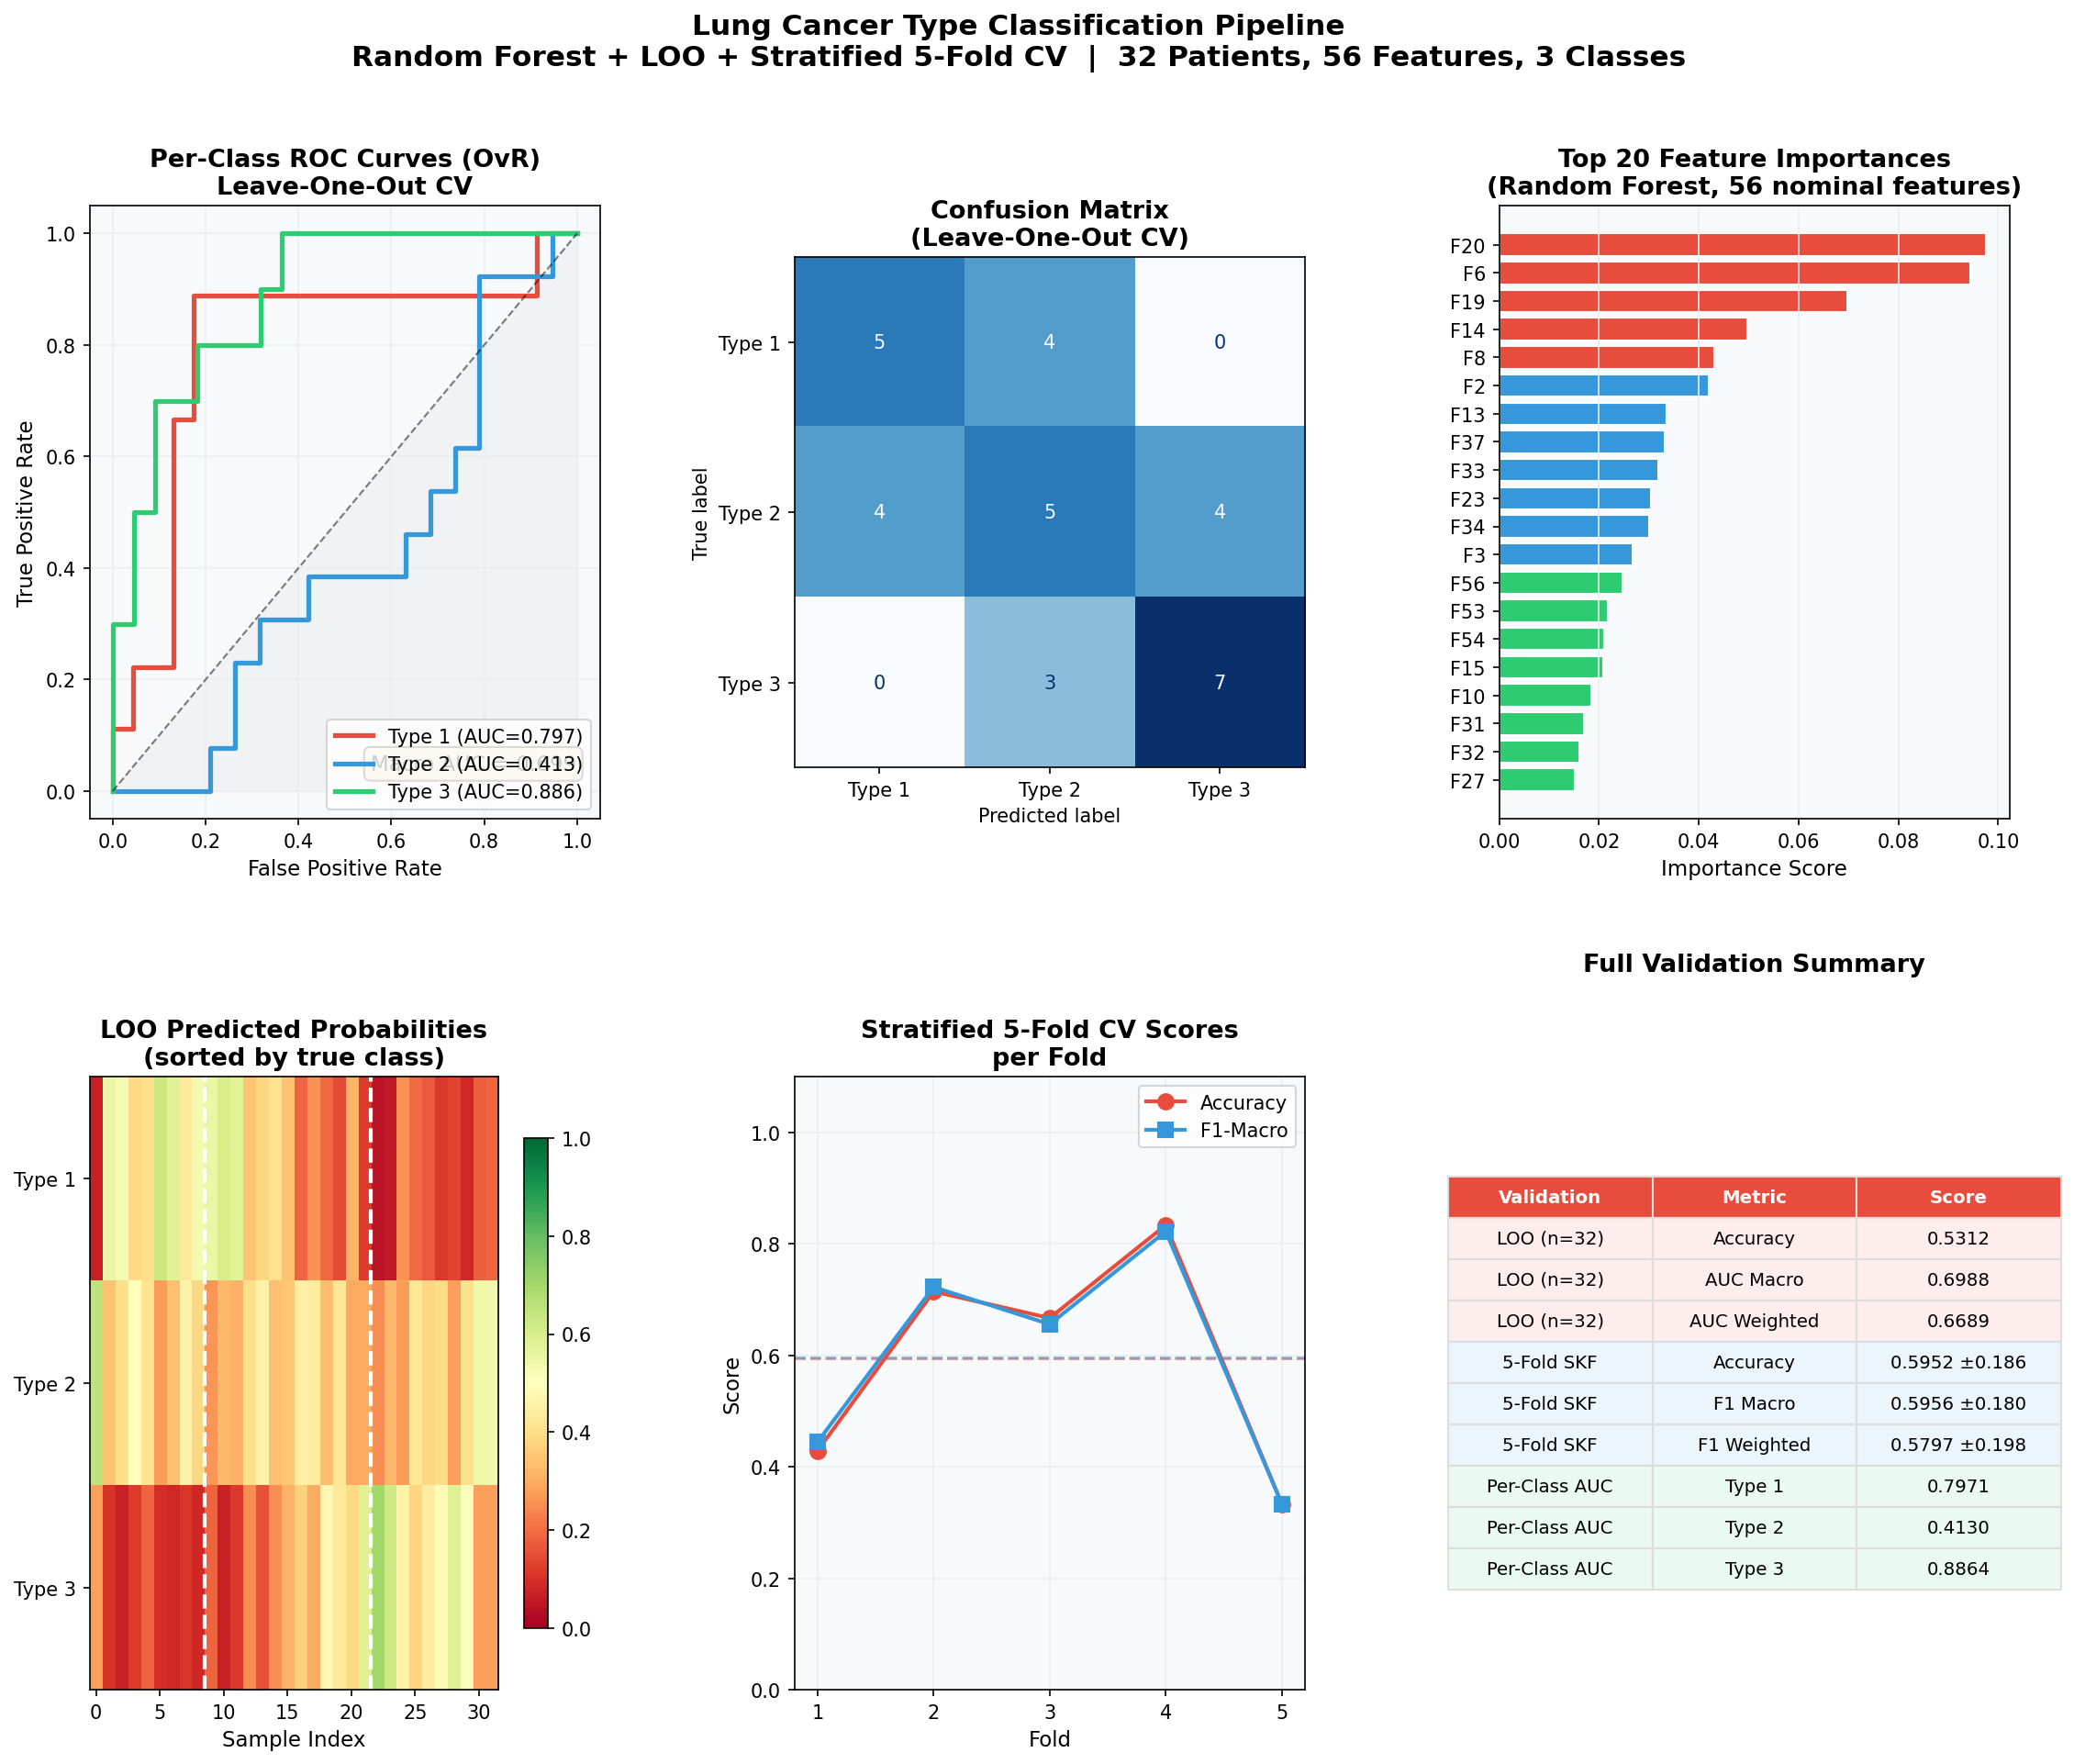

Write the Python code that produced this figure.
"""
=============================================================
  LUNG CANCER TYPE CLASSIFICATION PIPELINE
  Dataset: UCI Lung Cancer (32 instances, 56 features, 3 classes)
  Target: Lung cancer type (1, 2, 3)
  Techniques: Leave-One-Out CV (small dataset), Stratified K-Fold,
              SVM + RF ensemble, missing value imputation
=============================================================
"""

import numpy as np
import pandas as pd
import matplotlib
matplotlib.use('Agg')
import matplotlib.pyplot as plt
import matplotlib.gridspec as gridspec
import seaborn as sns
import warnings
warnings.filterwarnings('ignore')

from sklearn.ensemble import RandomForestClassifier, VotingClassifier
from sklearn.svm import SVC
from sklearn.linear_model import LogisticRegression
from sklearn.preprocessing import StandardScaler, label_binarize
from sklearn.pipeline import Pipeline
from sklearn.model_selection import StratifiedKFold, LeaveOneOut, cross_validate
from sklearn.metrics import (roc_auc_score, roc_curve, confusion_matrix,
                             classification_report, ConfusionMatrixDisplay,
                             auc as sklearn_auc)
from sklearn.impute import SimpleImputer
from sklearn.multiclass import OneVsRestClassifier

# ─────────────────────────────────────────────
# 1. LOAD & EXPLORE
# ─────────────────────────────────────────────
df = pd.read_csv('/tmp/cancer_data/lung/lung-cancer.data',
                 header=None, na_values='?')

print(f"Dataset shape: {df.shape}")
print(f"Missing values: {df.isnull().sum().sum()}")
print(f"\nClass distribution:\n{df[0].value_counts()}")

y = df[0].values - 1  # 0-index: classes become 0, 1, 2
X = df.drop(columns=[0])

class_names = ['Type 1', 'Type 2', 'Type 3']

# ─────────────────────────────────────────────
# 2. PIPELINE (Impute → Scale → RF)
# ─────────────────────────────────────────────
# Given tiny sample (n=32, 56 features), use RF with balanced weights
pipe = Pipeline([
    ('imputer', SimpleImputer(strategy='most_frequent')),
    ('scaler', StandardScaler()),
    ('model', RandomForestClassifier(
        n_estimators=500, max_depth=4, min_samples_leaf=2,
        class_weight='balanced', random_state=42, n_jobs=-1))
])

# ─────────────────────────────────────────────
# 3. LEAVE-ONE-OUT CV (primary — n=32 is tiny)
# ─────────────────────────────────────────────
loo = LeaveOneOut()
loo_probs = np.zeros((len(y), 3))
loo_preds = np.zeros(len(y), dtype=int)

for train_idx, test_idx in loo.split(X):
    pipe.fit(X.iloc[train_idx], y[train_idx])
    loo_probs[test_idx] = pipe.predict_proba(X.iloc[test_idx])
    loo_preds[test_idx] = pipe.predict(X.iloc[test_idx])

loo_acc = (loo_preds == y).mean()

# Multiclass OvR AUC
y_bin = label_binarize(y, classes=[0, 1, 2])
loo_auc_macro = roc_auc_score(y_bin, loo_probs, average='macro', multi_class='ovr')
loo_auc_weighted = roc_auc_score(y_bin, loo_probs, average='weighted', multi_class='ovr')

print(f"\nLEAVE-ONE-OUT CV:")
print(f"  Accuracy    : {loo_acc:.4f}")
print(f"  AUC (macro) : {loo_auc_macro:.4f}")
print(f"  AUC (wtd)   : {loo_auc_weighted:.4f}")

# ─────────────────────────────────────────────
# 4. STRATIFIED K-FOLD (k=5, limited by smallest class n=9)
# ─────────────────────────────────────────────
skf = StratifiedKFold(n_splits=5, shuffle=True, random_state=42)
cv_results = cross_validate(
    pipe, X, y, cv=skf,
    scoring=['accuracy', 'f1_macro', 'f1_weighted'],
    return_train_score=True
)

print(f"\nSTRATIFIED 5-FOLD CV:")
for metric in ['accuracy', 'f1_macro', 'f1_weighted']:
    scores = cv_results[f'test_{metric}']
    print(f"  {metric:15s}: {scores.mean():.4f} ± {scores.std():.4f}")

# Confusion matrix from LOO
cm = confusion_matrix(y, loo_preds)

# Feature importance (fit on full data)
pipe.fit(X, y)
feat_imp = pd.Series(pipe.named_steps['model'].feature_importances_,
                     index=[f'F{i+1}' for i in range(X.shape[1])]).sort_values(ascending=False)

# Per-class ROC curves
fpr_dict, tpr_dict, auc_dict = {}, {}, {}
for i, cls in enumerate(class_names):
    fpr_dict[i], tpr_dict[i], _ = roc_curve(y_bin[:, i], loo_probs[:, i])
    auc_dict[i] = sklearn_auc(fpr_dict[i], tpr_dict[i])

# ─────────────────────────────────────────────
# 5. VISUALIZATIONS
# ─────────────────────────────────────────────
palette = {'c0': '#E74C3C', 'c1': '#3498DB', 'c2': '#2ECC71',
           'bg': '#F8F9FA', 'grid': '#ECEDEE', 'accent': '#F39C12'}
class_colors = [palette['c0'], palette['c1'], palette['c2']]

fig = plt.figure(figsize=(18, 14))
fig.patch.set_facecolor('#FFFFFF')
gs = gridspec.GridSpec(2, 3, figure=fig, hspace=0.42, wspace=0.38)

# ── A) Per-class ROC Curves (OvR) ──
ax1 = fig.add_subplot(gs[0, 0])
for i, cls in enumerate(class_names):
    ax1.plot(fpr_dict[i], tpr_dict[i], color=class_colors[i], lw=2.5,
             label=f'{cls} (AUC={auc_dict[i]:.3f})')
ax1.plot([0, 1], [0, 1], 'k--', lw=1, alpha=0.5)
ax1.fill_between([0,1], [0,1], alpha=0.05, color='gray')
ax1.set_xlabel('False Positive Rate', fontsize=11)
ax1.set_ylabel('True Positive Rate', fontsize=11)
ax1.set_title('Per-Class ROC Curves (OvR)\nLeave-One-Out CV', fontsize=13, fontweight='bold')
ax1.legend(fontsize=10)
ax1.set_facecolor(palette['bg'])
ax1.grid(True, color=palette['grid'])
ax1.text(0.55, 0.08, f'Macro AUC = {loo_auc_macro:.3f}',
         transform=ax1.transAxes, fontsize=11,
         bbox=dict(boxstyle='round', facecolor='wheat', alpha=0.7))

# ── B) Confusion Matrix ──
ax2 = fig.add_subplot(gs[0, 1])
disp = ConfusionMatrixDisplay(confusion_matrix=cm, display_labels=class_names)
disp.plot(ax=ax2, colorbar=False, cmap='Blues')
ax2.set_title('Confusion Matrix\n(Leave-One-Out CV)', fontsize=13, fontweight='bold')

# ── C) Feature Importance (Top 20) ──
ax3 = fig.add_subplot(gs[0, 2])
top20 = feat_imp.head(20)
colors_feat = [class_colors[0] if i < 5 else class_colors[1] if i < 12
               else class_colors[2] for i in range(20)]
ax3.barh(top20.index[::-1], top20.values[::-1],
         color=colors_feat[::-1], edgecolor='white')
ax3.set_xlabel('Importance Score', fontsize=11)
ax3.set_title('Top 20 Feature Importances\n(Random Forest, 56 nominal features)',
              fontsize=13, fontweight='bold')
ax3.set_facecolor(palette['bg'])
ax3.grid(True, axis='x', color=palette['grid'])

# ── D) LOO Prediction Probability Heatmap ──
ax4 = fig.add_subplot(gs[1, 0])
prob_df = pd.DataFrame(loo_probs, columns=class_names)
prob_df['True'] = [class_names[i] for i in y]
prob_df = prob_df.sort_values('True').reset_index(drop=True)

im = ax4.imshow(prob_df[class_names].values.T, aspect='auto', cmap='RdYlGn',
                vmin=0, vmax=1)
ax4.set_yticks([0, 1, 2])
ax4.set_yticklabels(class_names)
ax4.set_xlabel('Sample Index', fontsize=11)
ax4.set_title('LOO Predicted Probabilities\n(sorted by true class)', fontsize=13, fontweight='bold')
plt.colorbar(im, ax=ax4, shrink=0.8)
# Add class boundary lines
boundaries = [9, 22]
for b in boundaries:
    ax4.axvline(b - 0.5, color='white', lw=2, linestyle='--')

# ── E) K-Fold score per fold ──
ax5 = fig.add_subplot(gs[1, 1])
fold_nums = np.arange(1, 6)
accs = cv_results['test_accuracy']
f1s = cv_results['test_f1_macro']
ax5.plot(fold_nums, accs, 'o-', color=palette['c0'], lw=2, label='Accuracy', markersize=8)
ax5.plot(fold_nums, f1s, 's-', color=palette['c1'], lw=2, label='F1-Macro', markersize=8)
ax5.axhline(accs.mean(), color=palette['c0'], linestyle='--', alpha=0.5)
ax5.axhline(f1s.mean(), color=palette['c1'], linestyle='--', alpha=0.5)
ax5.set_xlabel('Fold', fontsize=11)
ax5.set_ylabel('Score', fontsize=11)
ax5.set_title('Stratified 5-Fold CV Scores\nper Fold', fontsize=13, fontweight='bold')
ax5.legend(fontsize=10)
ax5.set_facecolor(palette['bg'])
ax5.grid(True, color=palette['grid'])
ax5.set_ylim(0, 1.1)
ax5.set_xticks(fold_nums)

# ── F) Summary Table ──
ax6 = fig.add_subplot(gs[1, 2])
ax6.axis('off')
table_data = [
    ['Validation', 'Metric', 'Score'],
    ['LOO (n=32)', 'Accuracy', f'{loo_acc:.4f}'],
    ['LOO (n=32)', 'AUC Macro', f'{loo_auc_macro:.4f}'],
    ['LOO (n=32)', 'AUC Weighted', f'{loo_auc_weighted:.4f}'],
    ['5-Fold SKF', 'Accuracy', f"{cv_results['test_accuracy'].mean():.4f} ±{cv_results['test_accuracy'].std():.3f}"],
    ['5-Fold SKF', 'F1 Macro', f"{cv_results['test_f1_macro'].mean():.4f} ±{cv_results['test_f1_macro'].std():.3f}"],
    ['5-Fold SKF', 'F1 Weighted', f"{cv_results['test_f1_weighted'].mean():.4f} ±{cv_results['test_f1_weighted'].std():.3f}"],
    ['Per-Class AUC', 'Type 1', f'{auc_dict[0]:.4f}'],
    ['Per-Class AUC', 'Type 2', f'{auc_dict[1]:.4f}'],
    ['Per-Class AUC', 'Type 3', f'{auc_dict[2]:.4f}'],
]
table = ax6.table(cellText=table_data[1:],
                  colLabels=table_data[0],
                  cellLoc='center', loc='center')
table.auto_set_font_size(False)
table.set_fontsize(9.5)
table.scale(1.2, 1.8)
for (r, c), cell in table.get_celld().items():
    if r == 0:
        cell.set_facecolor(palette['c0'])
        cell.set_text_props(color='white', fontweight='bold')
    elif r in [1,2,3]:
        cell.set_facecolor('#FDEDEC')
    elif r in [4,5,6]:
        cell.set_facecolor('#EBF5FB')
    else:
        cell.set_facecolor('#EAFAF1')
    cell.set_edgecolor('#DDDDDD')
ax6.set_title('Full Validation Summary', fontsize=13, fontweight='bold', pad=55)

fig.suptitle('Lung Cancer Type Classification Pipeline\n'
             'Random Forest + LOO + Stratified 5-Fold CV  |  32 Patients, 56 Features, 3 Classes',
             fontsize=15, fontweight='bold', y=0.98)

plt.savefig('/mnt/user-data/outputs/lung_cancer_pipeline.png',
            dpi=150, bbox_inches='tight', facecolor='white')
plt.close()
print("\n✅ Saved: lung_cancer_pipeline.png")
print(f"   LOO AUC (macro): {loo_auc_macro:.4f}")
print(f"   LOO Accuracy: {loo_acc:.4f}")
